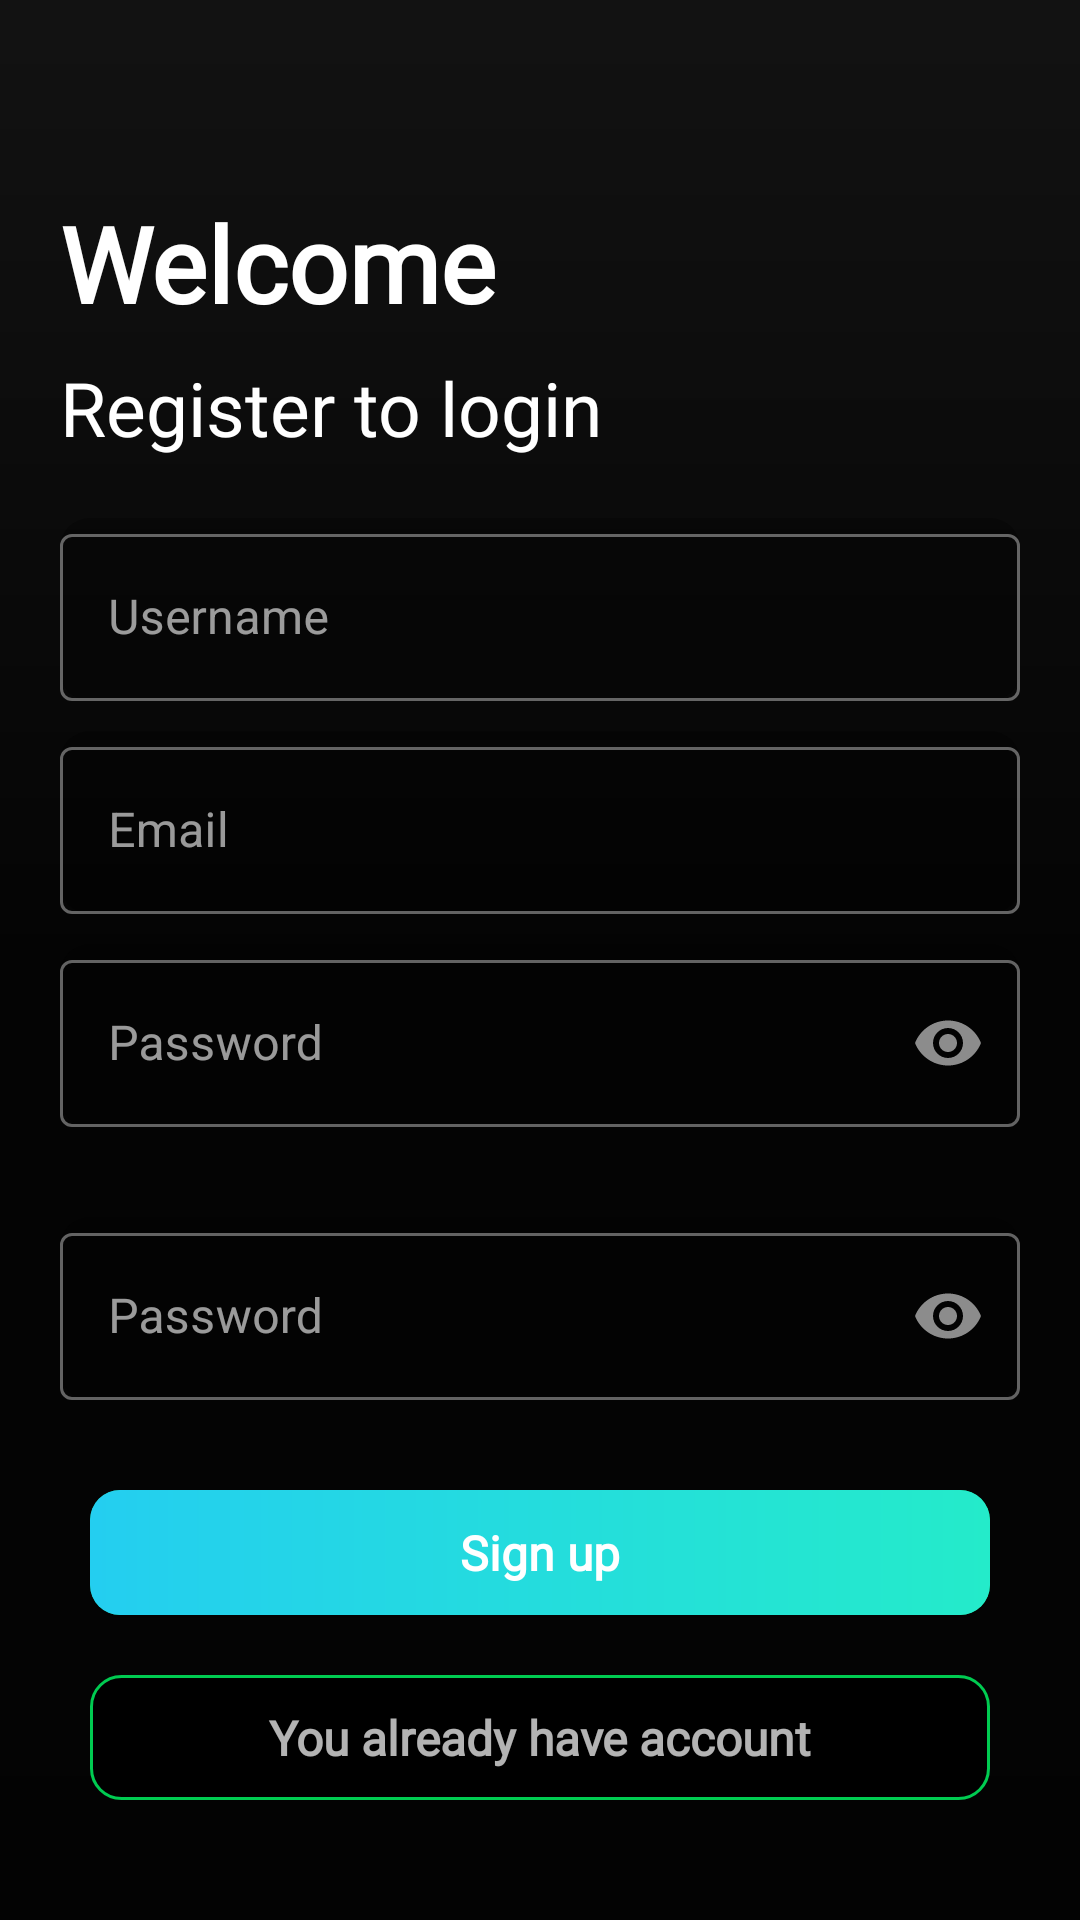

Android layout source for this screen:
<!-- AndroidManifest.xml: application theme Theme.MusicApp -->
<!-- res/layout/activity_register_screen.xml -->
<?xml version="1.0" encoding="utf-8"?>
<androidx.constraintlayout.widget.ConstraintLayout xmlns:android="http://schemas.android.com/apk/res/android"
    xmlns:app="http://schemas.android.com/apk/res-auto"
    xmlns:tools="http://schemas.android.com/tools"
    android:layout_width="match_parent"
    android:layout_height="match_parent"
    tools:context=".RegisterScreen"
    >
    <ImageView
        android:layout_width="match_parent"
        android:layout_height="match_parent"
        android:src="@drawable/bg_login"
        android:scaleType="centerCrop"/>
    <View
        android:layout_width="match_parent"
        android:layout_height="match_parent"
        android:background="@drawable/background_login_screen"/>
    <TextView
        android:id="@+id/welcome_tile"
        android:layout_width="match_parent"
        android:layout_height="wrap_content"
        android:text="Welcome "
        android:textColor="@color/white"
        android:textStyle="bold"
        android:textSize="35sp"
        android:layout_marginHorizontal="20dp"
        app:layout_constraintBottom_toTopOf="@id/signin_tile"
        android:layout_marginBottom="8dp"
        android:fontFamily="@font/afacad_bold"/>
    <TextView
        android:id="@+id/signin_tile"
        android:layout_width="match_parent"
        android:layout_height="wrap_content"
        android:text="Register to login"
        android:textColor="@color/white"
        android:textSize="25sp"
        android:layout_marginHorizontal="20dp"
        app:layout_constraintBottom_toTopOf="@id/nameContainer"
        android:layout_marginBottom="20dp"
        android:fontFamily="@font/afacad_bold"/>
    <com.google.android.material.textfield.TextInputLayout
        android:id="@+id/nameContainer"
        android:layout_marginTop="20dp"
        style="@style/Widget.MaterialComponents.TextInputLayout.OutlinedBox"
        android:layout_width="match_parent"
        android:layout_height="wrap_content"
        app:layout_constraintBottom_toTopOf="@id/emailContainer"
        android:background="@drawable/background_for_input"
        android:layout_marginHorizontal="20dp"
        android:layout_marginBottom="10dp"
        >
        <com.google.android.material.textfield.TextInputEditText
            android:id="@+id/nameEditText"
            android:layout_width="match_parent"
            android:layout_height="wrap_content"
            android:hint="Username"
            android:inputType="textEmailAddress"
            android:lines="1" />
    </com.google.android.material.textfield.TextInputLayout>
    <com.google.android.material.textfield.TextInputLayout
        android:id="@+id/emailContainer"
        android:layout_marginTop="20dp"
        style="@style/Widget.MaterialComponents.TextInputLayout.OutlinedBox"
        android:layout_width="match_parent"
        android:layout_height="wrap_content"
        app:layout_constraintBottom_toTopOf="@id/passContainer"
        android:background="@drawable/background_for_input"
        android:layout_marginHorizontal="20dp"
        android:layout_marginBottom="10dp"
        >
        <com.google.android.material.textfield.TextInputEditText
            android:id="@+id/emailEditText"
            android:layout_width="match_parent"
            android:layout_height="wrap_content"
            android:hint="Email"
            android:inputType="textEmailAddress"
            android:lines="1" />
    </com.google.android.material.textfield.TextInputLayout>
    <com.google.android.material.textfield.TextInputLayout
        android:id="@+id/passContainer"
        android:layout_marginTop="20dp"
        style="@style/Widget.MaterialComponents.TextInputLayout.OutlinedBox"
        android:layout_width="match_parent"
        android:layout_height="wrap_content"
        app:layout_constraintBottom_toTopOf="@id/confirmPassContainer"
        android:background="@drawable/background_for_input"
        android:layout_marginHorizontal="20dp"
        android:layout_marginBottom="30dp"
        app:passwordToggleEnabled="true">
        <com.google.android.material.textfield.TextInputEditText
            android:id="@+id/passEditText"
            android:layout_width="match_parent"
            android:layout_height="wrap_content"
            android:hint="Password"
            android:inputType="textPassword"
            android:lines="1" />
    </com.google.android.material.textfield.TextInputLayout>
    <com.google.android.material.textfield.TextInputLayout
        android:id="@+id/confirmPassContainer"
        android:layout_marginTop="20dp"
        style="@style/Widget.MaterialComponents.TextInputLayout.OutlinedBox"
        android:layout_width="match_parent"
        android:layout_height="wrap_content"
        app:layout_constraintBottom_toTopOf="@id/register_btn"
        android:background="@drawable/background_for_input"
        android:layout_marginHorizontal="20dp"
        android:layout_marginBottom="30dp"
        app:passwordToggleEnabled="true">
        <com.google.android.material.textfield.TextInputEditText
            android:id="@+id/confirmPassEditText"
            android:layout_width="match_parent"
            android:layout_height="wrap_content"
            android:hint="Password"
            android:inputType="textPassword"
            android:lines="1" />
    </com.google.android.material.textfield.TextInputLayout>
    <androidx.cardview.widget.CardView
        android:id="@+id/register_btn"
        android:layout_width="match_parent"
        android:layout_height="wrap_content"
        android:backgroundTint="@color/primary_color"
        android:layout_marginHorizontal="30dp"
        app:cardCornerRadius="10dp"
        app:layout_constraintBottom_toTopOf="@id/haveAccount_btn"
        android:layout_marginBottom="20dp"
        >
        <RelativeLayout
            android:layout_width="match_parent"
            android:layout_height="match_parent"
            android:background="@drawable/gradient_background"
            android:padding="10dp"
            >

            <ProgressBar
                android:id="@+id/progessBar"
                android:layout_width="18dp"
                android:layout_height="18dp"
                android:layout_centerInParent="true"
                android:clipChildren="false"
                android:indeterminateTint="@color/white"
                android:visibility="gone"
                />
            <TextView
                android:id="@+id/signUpTitle"
                android:layout_width="match_parent"
                android:layout_height="wrap_content"
                android:text="Sign up"
                android:textColor="@color/white"
                android:textStyle="bold"
                android:textSize="16sp"
                android:gravity="center"
                android:visibility="visible"
                android:layout_centerVertical="true"
                android:fontFamily="@font/afacad_bold"

                />
        </RelativeLayout>
    </androidx.cardview.widget.CardView>
    <TextView
        android:id="@+id/haveAccount_btn"
        android:layout_width="match_parent"
        android:layout_height="wrap_content"
        app:layout_constraintBottom_toBottomOf="parent"
        android:background="@drawable/background_for_signup"
        android:layout_marginBottom="40dp"
        android:text="You already have account"
        android:gravity="center"
        android:paddingVertical="10dp"
        android:textStyle="bold"
        android:textSize="16sp"
        android:textAllCaps="false"
        android:layout_marginHorizontal="30dp"
        android:fontFamily="@font/afacad_bold"
        />


</androidx.constraintlayout.widget.ConstraintLayout>
<!-- resources referenced by this layout -->
<resources>
  <color name="primary_color">#00CB51</color>
  <color name="white">#FFFFFFFF</color>
  <!-- drawable background_for_input (drawable) -->
  <?xml version="1.0" encoding="utf-8"?>
  <shape xmlns:android="http://schemas.android.com/apk/res/android"
      android:shape="rectangle">
      <solid android:color="#50000000"/>
      <corners android:radius="10dp"/>
  
  </shape>
  <!-- drawable background_for_signup (drawable) -->
  <?xml version="1.0" encoding="utf-8"?>
  <shape xmlns:android="http://schemas.android.com/apk/res/android"
      android:shape="rectangle">
      <solid android:color="@color/black"/>
      <corners android:radius="10dp"/>
      <stroke android:width="1dp" android:color="@color/primary_color"/>
  </shape>
  <!-- drawable background_login_screen (drawable) -->
  <?xml version="1.0" encoding="utf-8"?>
  <shape xmlns:android="http://schemas.android.com/apk/res/android"
      android:shape="rectangle">
      <gradient
          android:angle="90"
          android:centerColor="#CC000000"
          android:endColor="#00ff0000"
         android:startColor="#D6000000"
          />
  </shape>
  <!-- drawable gradient_background (drawable) -->
  <?xml version="1.0" encoding="utf-8"?>
  <shape xmlns:android="http://schemas.android.com/apk/res/android" >
      <gradient
          android:type="linear"
          android:angle="0"
          android:startColor="#24CEF0"
          android:endColor="#24EBCA">
  
      </gradient>
  </shape>
  <style name="Theme.MusicApp" parent="Theme.MaterialComponents.NoActionBar">
          
          <item name="colorPrimary">@color/primary_color</item>
          <item name="colorPrimaryVariant">@color/primary_color</item>
          <item name="colorOnPrimary">@color/white</item>
          
          <item name="colorSecondary">@color/teal_200</item>
          <item name="colorSecondaryVariant">@color/teal_700</item>
          <item name="colorOnSecondary">@color/black</item>
          
          <item name="android:statusBarColor">?attr/colorPrimaryVariant</item>
          
      </style>
  <color name="black">#FF000000</color>
  <color name="teal_200">#FF03DAC5</color>
  <color name="teal_700">#FF018786</color>
</resources>
